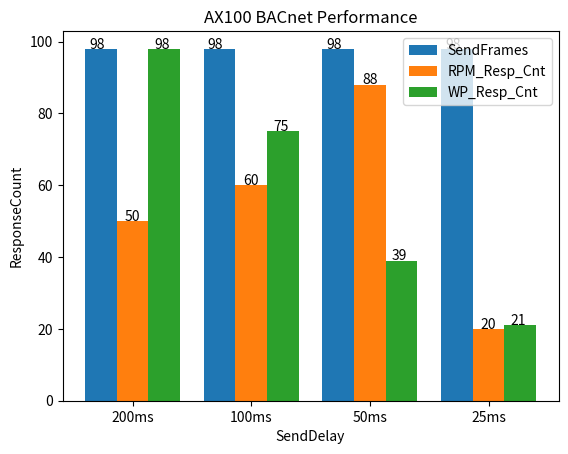

Generate this figure with matplotlib:
import numpy as np
import matplotlib.pyplot as plt
from matplotlib import pyplot

#data source
SendDelay = ['200ms', '100ms', '50ms', '25ms']
RPM_resp_Count = [50, 60, 88, 20]
WP_resp_Count = [98, 75, 39, 21]
SendCount = [98, 98, 98, 98]
size = 4

x = np.arange(size)

a = SendCount
b = RPM_resp_Count
c = WP_resp_Count

pyplot.xlabel('SendDelay') # display label on x, y and title
pyplot.ylabel('ResponseCount')
pyplot.title('AX100 BACnet Performance')

total_width, n = 0.8, 3
width = total_width / n
x = x - (total_width - width) / 2

first = pyplot.bar(x, a,  width=width, label='SendFrames')
second = pyplot.bar(x + width, b, width=width, label='RPM_Resp_Cnt')
third = pyplot.bar(x + 2 * width, c, width=width, label='WP_Resp_Cnt')

plt.xticks(x + width, SendDelay)#显示x坐标轴的标签,即tick_label,调整位置，使其落在两个直方图中间位置

for aa, bb in zip(x, SendCount): #显示 sendcount 
    pyplot.text(aa - 0.1, bb + 0.1, '%i' % bb)
for aa, bb in zip(x, RPM_resp_Count): # 显示RPM Response count
    pyplot.text(aa + 0.2, bb + 0.1, '%i' % bb)
for aa, bb in zip(x, WP_resp_Count): # 显示 WP Response count
    pyplot.text(aa + 0.45, bb + 0.1, '%i' % bb)    

pyplot.legend()
pyplot.show()

# pyplot.savefig("AX100BACnetPerformance.png")


